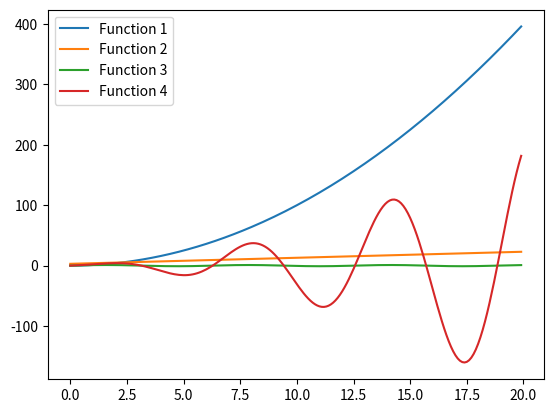

This chart was generated by the following Python code:
import numpy as np
import matplotlib.pyplot as plt


# Define the Function class
class Function:
    """This class will act as a wrapper for a generic lambda function."""

    # Define the method when class Function is instantiated
    def __init__(self, f):
        self.f = f

    # Define the method when class Function is called
    def __call__(self, x):
        return self.f(x)

    # Define the four handling methods with another Function class
    # or with a float number
    def __add__(self, other):
        if type(other).__name__ == 'Function':
            return Function(lambda x: self.f(x) + other.f(x))
        elif type(other).__name__ == 'float':
            return Function(lambda x: self.f(x) + other)

    def __sub__(self, other):
        if type(other).__name__ == 'Function':
            return Function(lambda x: self.f(x) - other.f(x))
        elif type(other).__name__ == 'float':
            return Function(lambda x: self.f(x) - other)

    def __mul__(self, other):
        if type(other).__name__ == 'Function':
            return Function(lambda x: self.f(x) * other.f(x))
        elif type(other).__name__ == 'float':
            return Function(lambda x: self.f(x) * other)

    def __truediv__(self, other):
        if type(other).__name__ == 'Function':
            return Function(lambda x: self.f(x) / other.f(x))
        elif type(other).__name__ == 'float':
            return Function(lambda x: self.f(x) / other)


# Define the Plotter class
class Plotter:
    """This class will act as a wrapper for Matplotlib's plotting function.   When initialized, the domain of the function and the step size will needs to be specified. """

    # Assign the arguments to an np array of x values when class
    # Function is instantiated
    def __init__(self, low, high, stepsize):
        self.xvalues = np.arange(low, high, stepsize)

    # Define the add_func method
    def add_func(self, name, func):
        """This method will be used to add one function to the plot."""
        yvalues = [func(x) for x in self.xvalues]
        plt.plot(self.xvalues, yvalues, label=name)

    # Define the plot method
    def plot(self):
        """This method will show the final plot."""
        plt.legend(loc='upper left')
        plt.show()


if __name__ == "__main__":
    f1 = Function(lambda x: x ** 2)
    f2 = Function(lambda x: x + 3)
    f3 = Function(lambda x: np.sin(x))
    f4 = (f1 + f2) * f3 / 2.0
    plot = Plotter(0, 20, 0.1)
    plot.add_func("Function 1", f1)
    plot.add_func("Function 2", f2)
    plot.add_func("Function 3", f3)
    plot.add_func("Function 4", f4)
    plot.plot()
